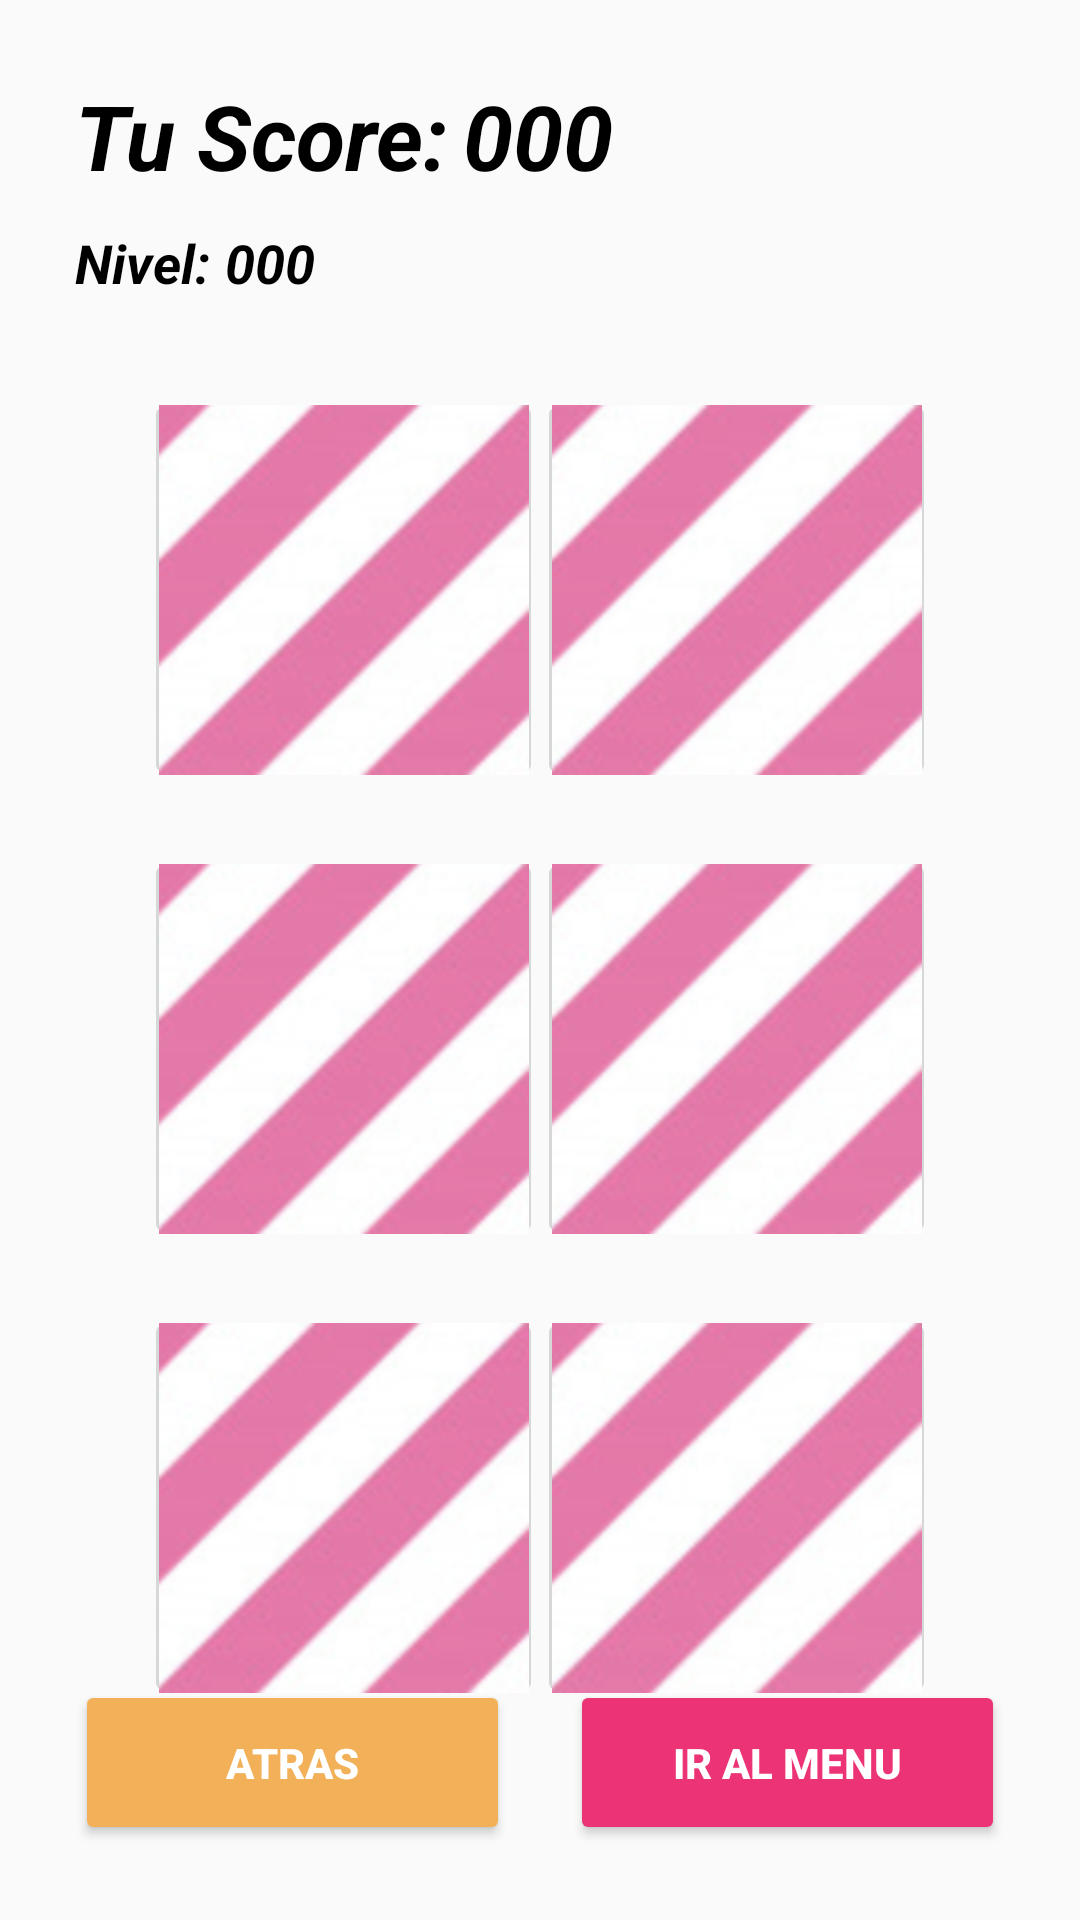

Write the Android layout XML for this screen, with the resource values it uses.
<!-- AndroidManifest.xml: application theme AppTheme -->
<!-- res/layout/activity_nivel2.xml -->
<?xml version="1.0" encoding="utf-8"?>
<androidx.constraintlayout.widget.ConstraintLayout xmlns:android="http://schemas.android.com/apk/res/android"
    xmlns:app="http://schemas.android.com/apk/res-auto"
    xmlns:tools="http://schemas.android.com/tools"
    android:layout_width="match_parent"
    android:layout_height="match_parent"
    android:background="@drawable/background1"
    tools:context=".Nivel2">

    <ImageButton
        android:id="@+id/imageButtonNN4"
        android:layout_width="133dp"
        android:layout_height="133dp"
        android:layout_marginTop="20dp"
        android:layout_marginEnd="48dp"
        android:onClick="ClickImg44"
        app:layout_constraintEnd_toEndOf="parent"
        app:layout_constraintTop_toBottomOf="@+id/imageButtonNN2"
        app:srcCompat="@mipmap/imagen0" />

    <ImageButton
        android:id="@+id/imageButtonNN3"
        android:layout_width="133dp"
        android:layout_height="133dp"
        android:layout_marginStart="48dp"
        android:layout_marginTop="20dp"
        android:onClick="ClickImg33"
        app:layout_constraintStart_toStartOf="parent"
        app:layout_constraintTop_toBottomOf="@+id/imageButtonNN1"
        app:srcCompat="@mipmap/imagen0" />

    <ImageButton
        android:id="@+id/imageButtonNN1"
        android:layout_width="133dp"
        android:layout_height="133dp"
        android:layout_marginStart="48dp"
        android:layout_marginTop="130dp"
        android:onClick="ClickImg11"
        app:layout_constraintStart_toStartOf="parent"
        app:layout_constraintTop_toTopOf="parent"
        app:srcCompat="@mipmap/imagen0" />

    <ImageButton
        android:id="@+id/imageButtonNN2"
        android:layout_width="133dp"
        android:layout_height="133dp"
        android:layout_marginTop="130dp"
        android:layout_marginEnd="48dp"
        android:onClick="ClickImg22"
        app:layout_constraintEnd_toEndOf="parent"
        app:layout_constraintTop_toTopOf="parent"
        app:srcCompat="@mipmap/imagen0" />

    <ImageButton
        android:id="@+id/imageButtonNN5"
        android:layout_width="133dp"
        android:layout_height="133dp"
        android:layout_marginStart="48dp"
        android:layout_marginTop="20dp"
        android:onClick="ClickImg55"
        app:layout_constraintStart_toStartOf="parent"
        app:layout_constraintTop_toBottomOf="@+id/imageButtonNN3"
        app:srcCompat="@mipmap/imagen0" />

    <ImageButton
        android:id="@+id/imageButtonNN6"
        android:layout_width="133dp"
        android:layout_height="133dp"
        android:layout_marginTop="20dp"
        android:layout_marginEnd="48dp"
        android:onClick="ClickImg66"
        app:layout_constraintEnd_toEndOf="parent"
        app:layout_constraintTop_toBottomOf="@+id/imageButtonNN4"
        app:srcCompat="@mipmap/imagen0" />

    <Button
        android:id="@+id/button6"
        android:layout_width="145dp"
        android:layout_height="55dp"
        android:layout_marginStart="25dp"
        android:layout_marginBottom="25dp"
        android:backgroundTint="#F2B059"
        android:hint="@string/bt_atras"
        android:onClick="Anterior"
        android:textColorHint="#FFFFFF"
        android:textStyle="bold"
        app:layout_constraintBottom_toBottomOf="parent"
        app:layout_constraintStart_toStartOf="parent" />

    <TextView
        android:id="@+id/textView10"
        android:layout_width="wrap_content"
        android:layout_height="wrap_content"
        android:layout_marginStart="25dp"
        android:layout_marginTop="25dp"
        android:hint="@string/txt_score"
        android:textColorHint="#000000"
        android:textSize="30sp"
        android:textStyle="bold|italic"
        app:layout_constraintStart_toStartOf="parent"
        app:layout_constraintTop_toTopOf="parent" />

    <TextView
        android:id="@+id/textViewScoreN2"
        android:layout_width="wrap_content"
        android:layout_height="wrap_content"
        android:layout_marginStart="5dp"
        android:layout_marginTop="25dp"
        android:hint="@string/txt_vacio"
        android:textColor="#000000"
        android:textColorHint="#000000"
        android:textSize="30sp"
        android:textStyle="bold|italic"
        app:layout_constraintStart_toEndOf="@+id/textView10"
        app:layout_constraintTop_toTopOf="parent" />

    <TextView
        android:id="@+id/textViewNivelN2"
        android:layout_width="wrap_content"
        android:layout_height="wrap_content"
        android:layout_marginStart="5dp"
        android:layout_marginTop="10dp"
        android:hint="@string/txt_vacio"
        android:textColor="#000000"
        android:textColorHint="#000000"
        android:textSize="18sp"
        android:textStyle="bold|italic"
        app:layout_constraintStart_toEndOf="@+id/textView11"
        app:layout_constraintTop_toBottomOf="@+id/textView10" />

    <TextView
        android:id="@+id/textView11"
        android:layout_width="wrap_content"
        android:layout_height="wrap_content"
        android:layout_marginStart="25dp"
        android:layout_marginTop="10dp"
        android:hint="@string/txt_nivel"
        android:textColorHint="#000000"
        android:textSize="18sp"
        android:textStyle="bold|italic"
        app:layout_constraintStart_toStartOf="parent"
        app:layout_constraintTop_toBottomOf="@+id/textView10" />

    <Button
        android:id="@+id/button7"
        android:layout_width="145dp"
        android:layout_height="55dp"
        android:layout_marginEnd="25dp"
        android:layout_marginBottom="25dp"
        android:backgroundTint="#EB3375"
        android:hint="@string/bt_ir_menu"
        android:onClick="IrMenu"
        android:textColorHint="#FFFFFF"
        android:textStyle="bold"
        app:layout_constraintBottom_toBottomOf="parent"
        app:layout_constraintEnd_toEndOf="parent" />

</androidx.constraintlayout.widget.ConstraintLayout>
<!-- resources referenced by this layout -->
<resources>
  <!-- mipmap imagen0: png bitmap (mipmap-hdpi, 43791 bytes) -->
  <string name="bt_atras">ATRAS</string>
  <string name="bt_ir_menu">IR AL MENU</string>
  <string name="txt_nivel">Nivel:</string>
  <string name="txt_score">Tu Score:</string>
  <string name="txt_vacio">000</string>
  <style name="AppTheme" parent="Theme.AppCompat.Light.DarkActionBar">
          
          <item name="colorPrimary">#00CAEE</item>
          <item name="colorPrimaryDark">@color/colorPrimaryDark</item>
          <item name="colorAccent">@color/colorAccent</item>
      </style>
  <!-- not gathered from this repository: default colours our renderer supplied (Android Studio template values) -->
  <color name="colorPrimaryDark">#FF3700B3</color>
  <color name="colorAccent">#FF03DAC5</color>
</resources>
